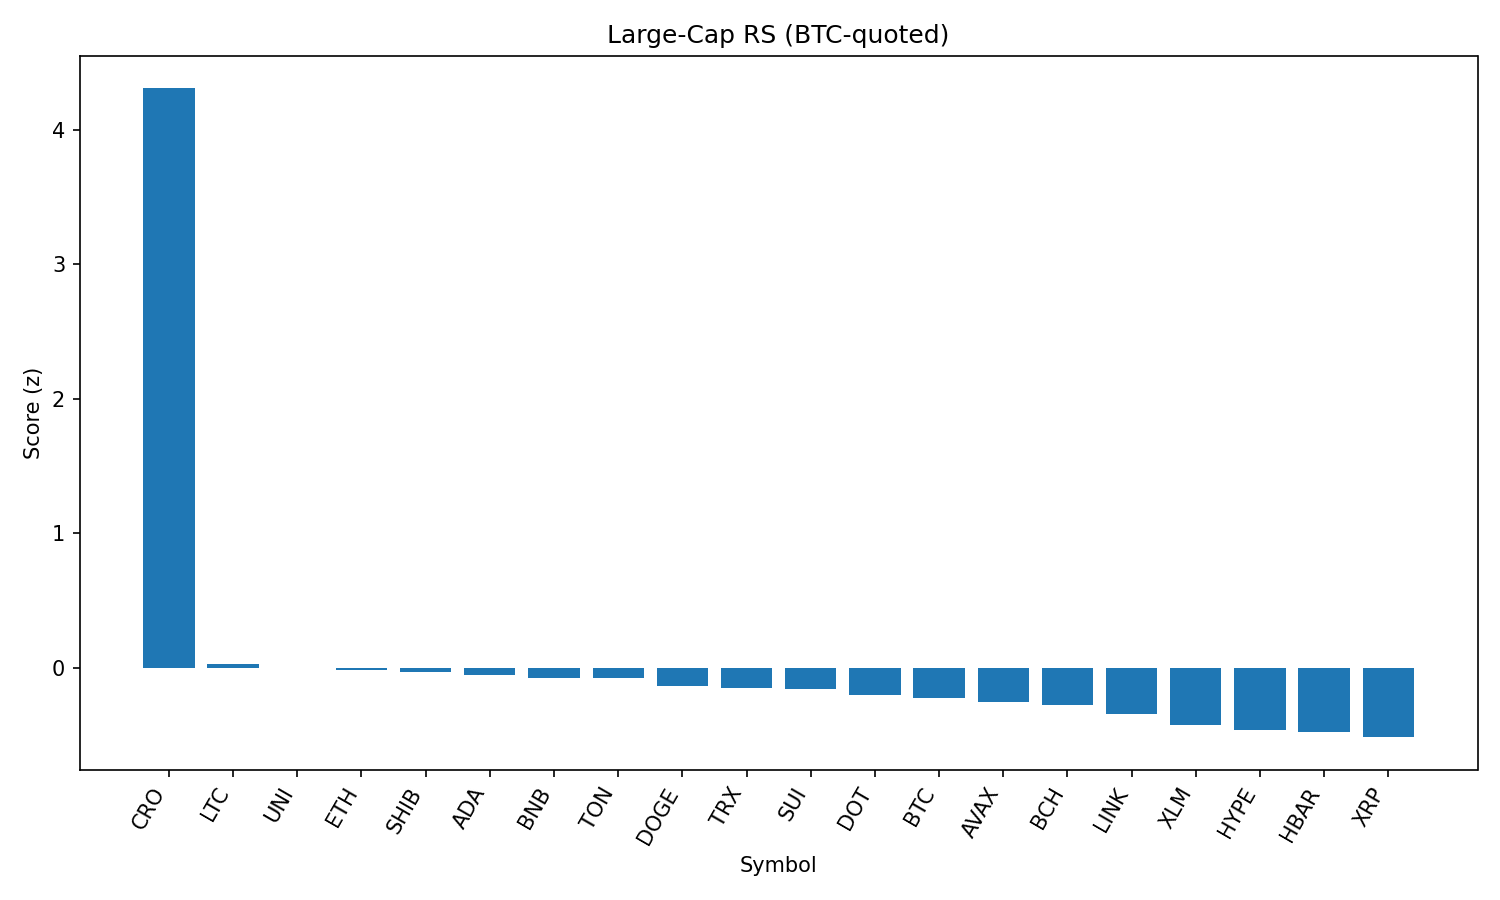

The file beside this chart, header and first rows:
rank, name, symbol, price_btc, price_usd, pct_1h_btc, pct_24h_btc, pct_7d_btc, market_cap_rank, market_cap_usd, volume_usd, score
1, Cronos, CRO, 3.04e-06, 0.3302, 7.984, 14.88, 128.6, 21, 10778731251, 818421402, 4.305
2, Litecoin, LTC, 0.001021, 110.8, 0.2437, 2.265, -3.006, 27, 8445164596, 492144726, 0.02752
3, Uniswap, UNI, 8.986e-05, 9.75, -0.3321, 3.628, -7.286, 34, 5857997972, 316355147, -0.00201
4, Ethereum, ETH, 0.04044, 4389, -0.1901, 2.425, -0.7218, 2, 529726263835, 34478382881, -0.01104
5, Shiba Inu, SHIB, 1.14237e-10, 1.24e-05, -0.4116, 3.244, -0.1418, 30, 7306995537, 275000792, -0.02916
6, Cardano, ADA, 7.68e-06, 0.8335, -0.3402, 3.058, -3.99, 11, 30412725032, 1230196154, -0.04901
7, BNB, BNB, 0.007917, 859.1, -0.1027, 1.921, 3.184, 5, 119595814792, 1276752632, -0.07283
8, Toncoin, TON, 2.85e-05, 3.09, -0.04945, 2.079, -2.668, 29, 7941413297, 167094326, -0.0738
9, Dogecoin, DOGE, 1.99e-06, 0.2159, -0.502, 2.634, -2.776, 9, 32550119206, 2117497116, -0.1335
10, TRON, TRX, 3.13e-06, 0.34, 0.03265, 1.082, 0.5246, 10, 32182395011, 1020822284, -0.1446
11, Sui, SUI, 3.07e-05, 3.33, -0.174, 1.786, -5.492, 19, 11704098854, 1417485870, -0.154
12, Polkadot, DOT, 3.496e-05, 3.79, -0.3859, 1.768, -2.307, 35, 5775792285, 340603686, -0.2
13, Bitcoin, BTC, 1.0, 108516, 0.0, 0.0, 0.0, 1, 2160974447032, 48117380188, -0.2243
14, Avalanche, AVAX, 0.0002179, 23.65, -0.353, 1.146, -0.2896, 23, 9988654899, 613409552, -0.2496
15, Bitcoin Cash, BCH, 0.004896, 531.3, -0.2229, 0.8017, -3.877, 22, 10582049591, 241766900, -0.2723
16, Chainlink, LINK, 0.0002144, 23.27, -0.3559, 0.5047, -3.797, 13, 15783088784, 1380670987, -0.34
17, Stellar, XLM, 3.3e-06, 0.3584, -0.4686, 0.2694, -8.427, 20, 11246573825, 343626429, -0.4248
18, Hyperliquid, HYPE, 0.0004027, 43.7, -1.058, 0.7026, 6.845, 18, 11818415647, 307884087, -0.4578
19, Hedera, HBAR, 2.08e-06, 0.2258, -0.6421, 0.07341, -4.107, 24, 9578515987, 277397327, -0.472
20, XRP, XRP, 2.586e-05, 2.81, -0.6604, -0.4717, -2.125, 4, 167002598742, 7142194502, -0.5139
21, Solana, SOL, 0.001869, 202.8, -0.9799, -0.5866, 5.494, 6, 109731625074, 10858124744, -0.5673
